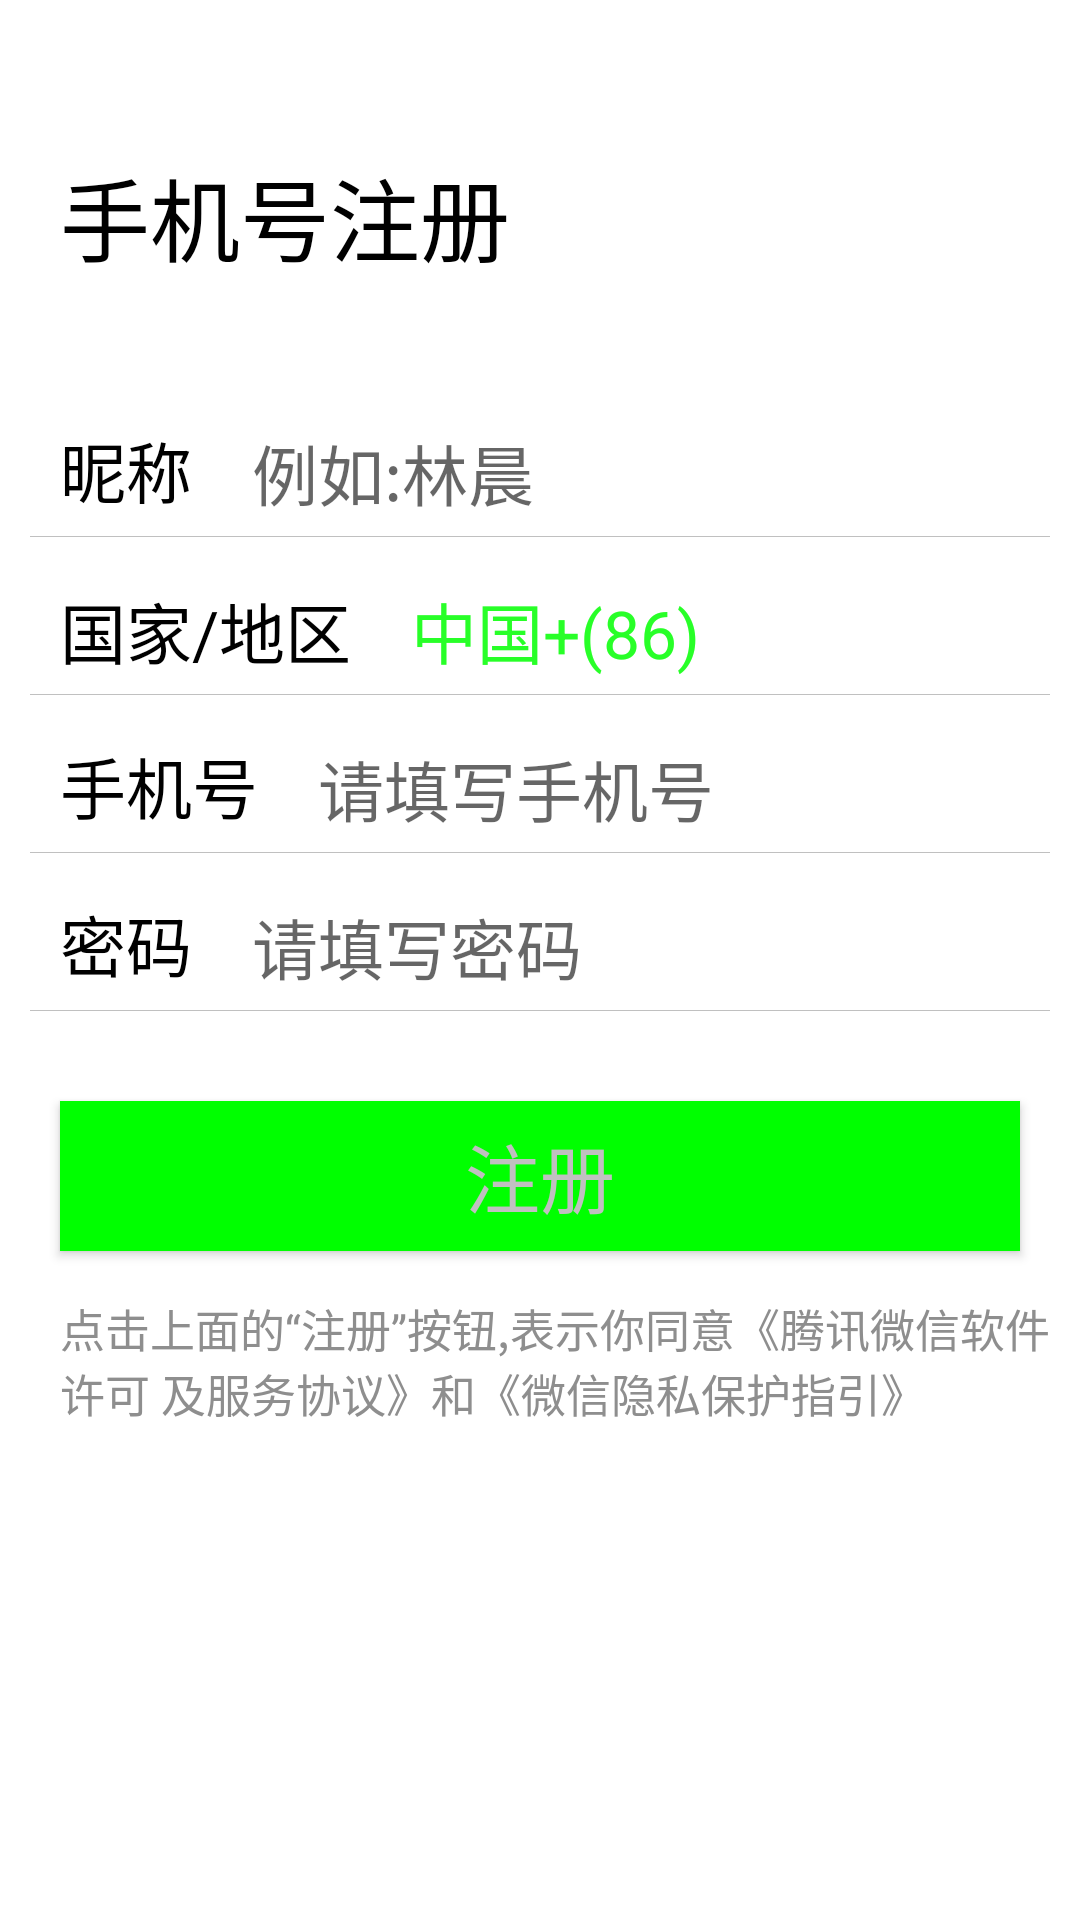

Reconstruct the res/layout file that produces this screen, plus the resources it refers to.
<!-- AndroidManifest.xml: application theme AppTheme -->
<!-- res/layout/register_layout.xml -->
<?xml version="1.0" encoding="utf-8"?>
<LinearLayout
    xmlns:android="http://schemas.android.com/apk/res/android"
    android:background="#ffffff"
    android:orientation="vertical"
    android:layout_width="match_parent"
    android:layout_height="match_parent">

    <TextView
        android:layout_width="wrap_content"
        android:layout_height="wrap_content"
        android:textColor="#000000"
        android:text="手机号注册"
        android:textSize="30sp"
        android:layout_marginTop="50dp"
        android:layout_marginStart="20dp"
        />

    <LinearLayout
        android:layout_width="match_parent"
        android:layout_height="wrap_content"
        android:orientation="horizontal">

        <TextView
            android:layout_width="wrap_content"
            android:layout_height="wrap_content"
            android:layout_gravity="bottom"
            android:layout_marginStart="20dp"
            android:text="昵称"
            android:textColor="#000000"
            android:textSize="22sp" />

        <EditText
            android:id="@+id/register_nickname"
            android:layout_width="200dp"
            android:layout_height="wrap_content"
            android:layout_gravity="bottom"
            android:layout_marginStart="20dp"
            android:background="@null"
            android:hint="例如:林晨"
            android:textSize="22sp" />

        <ImageView
            android:id="@+id/pic_select"
            android:layout_width="75dp"
            android:layout_height="75dp"
            android:layout_marginBottom="5dp"
            android:layout_marginEnd="5dp"
            android:src="@mipmap/head" />

    </LinearLayout>
    <View
        android:layout_width="match_parent"
        android:layout_height="1px"
        android:background="#C0C0C0"
        android:layout_marginTop="5dp"
        android:layout_marginStart="10dp"
        android:layout_marginEnd="10dp"
        ></View>
    <LinearLayout
        android:layout_marginTop="15dp"
        android:layout_width="match_parent"
        android:layout_height="wrap_content">

        <TextView
            android:layout_width="wrap_content"
            android:layout_height="wrap_content"
            android:layout_gravity="bottom"
            android:text="国家/地区"
            android:textSize="22sp"
            android:textColor="#000000"
            android:layout_marginStart="20dp"
            />

        <TextView
            android:layout_width="wrap_content"
            android:layout_height="wrap_content"
            android:layout_gravity="bottom"
            android:text="中国+(86)"
            android:textSize="22sp"
            android:textColor="#28ff28"
            android:layout_marginStart="20dp"
            />

    </LinearLayout>
    <View
        android:layout_width="match_parent"
        android:layout_height="1px"
        android:background="#C0C0C0"
        android:layout_marginTop="5dp"
        android:layout_marginStart="10dp"
        android:layout_marginEnd="10dp"
        ></View>
    <LinearLayout
        android:layout_marginTop="15dp"
        android:orientation="horizontal"
        android:layout_width="match_parent"
        android:layout_height="wrap_content">

        <TextView
            android:layout_width="wrap_content"
            android:layout_height="wrap_content"
            android:layout_gravity="bottom"
            android:text="手机号"
            android:textSize="22sp"
            android:textColor="#000000"
            android:layout_marginStart="20dp"
            />

        <EditText
            android:id="@+id/register_phone_num"
            android:layout_width="match_parent"
            android:layout_height="wrap_content"
            android:layout_gravity="bottom"
            android:background="@null"
            android:layout_marginStart="20dp"
            android:textSize="22sp"
            android:hint="请填写手机号"
            android:inputType="number"
            />
    </LinearLayout>
    <View
        android:layout_width="match_parent"
        android:layout_height="1px"
        android:background="#C0C0C0"
        android:layout_marginTop="5dp"
        android:layout_marginStart="10dp"
        android:layout_marginEnd="10dp"
        ></View>
    <LinearLayout
        android:layout_marginTop="15dp"
        android:orientation="horizontal"
        android:layout_width="match_parent"
        android:layout_height="wrap_content">

        <TextView
            android:layout_width="wrap_content"
            android:layout_height="wrap_content"
            android:layout_gravity="bottom"
            android:text="密码"
            android:textSize="22sp"
            android:textColor="#000000"
            android:layout_marginStart="20dp"
            />

        <EditText
            android:id="@+id/register_pass"
            android:layout_width="match_parent"
            android:layout_height="wrap_content"
            android:layout_gravity="bottom"
            android:background="@null"
            android:layout_marginStart="20dp"
            android:textSize="22sp"
            android:hint="请填写密码"
            />
    </LinearLayout>
    <View
        android:layout_width="match_parent"
        android:layout_height="1px"
        android:background="#C0C0C0"
        android:layout_marginTop="5dp"
        android:layout_marginStart="10dp"
        android:layout_marginEnd="10dp"
        ></View>
    <Button
        android:id="@+id/register_button"
        android:layout_width="match_parent"
        android:layout_height="50dp"
        android:gravity="center"
        android:layout_gravity="center"
        android:layout_marginStart="20dp"
        android:layout_marginEnd="20dp"
        android:layout_marginTop="30dp"
        android:background="#00FF00"
        android:text="注册"
        android:textSize="25sp"
        android:textColor="#C0C0C0"
        />

    <TextView
        android:id="@+id/register_agreement"
        android:layout_marginTop="15dp"
        android:layout_marginStart="20dp"
        android:layout_width="wrap_content"
        android:layout_height="wrap_content"
        android:text="点击上面的“注册”按钮,表示你同意《腾讯微信软件许可
及服务协议》和《微信隐私保护指引》"
        android:textSize="15sp"
        android:textColor="#8E8E8E"
        />


</LinearLayout>
<!-- resources referenced by this layout -->
<resources>
  <style name="AppTheme" parent="Theme.AppCompat.Light.NoActionBar">
          
          <item name="colorPrimary">@color/colorPrimary</item>
          <item name="colorPrimaryDark">@color/colorPrimaryDark</item>
          <item name="colorAccent">@color/colorAccent</item>
  
          <item name="android:itemBackground">@color/more_bg</item>
          <item name="android:itemTextAppearance">@style/WeChatActionBarOverflow</item>
      </style>
  <color name="colorPrimary">#3F51B5</color>
  <color name="colorPrimaryDark">#303F9F</color>
  <color name="colorAccent">#ffffff</color>
  <style name="WeChatActionBarOverflow" parent="@android:style/Widget.ActionButton.Overflow">
          <item name="android:textSize">16sp</item>                          
          <item name="android:textColor">#ffffff</item>                      
      </style>
</resources>
